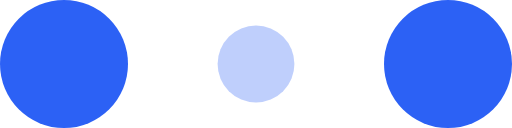
t = 0.00 s
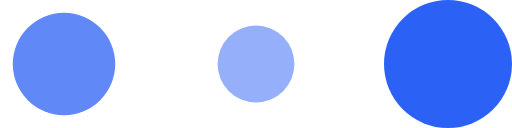
t = 0.20 s
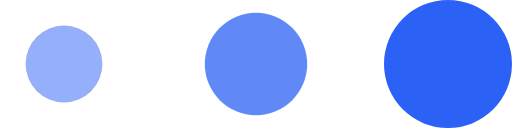
t = 0.40 s
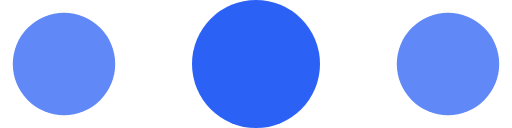
t = 0.60 s
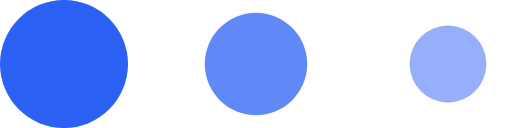
t = 0.80 s
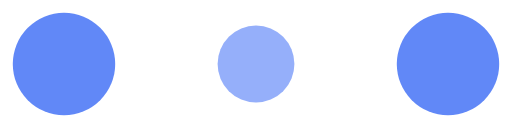
t = 1.00 s

The animated SVG that drew these frames (rendered in a browser with its animation timeline set to each time). Animation: 6 SMIL elements (animate=6); one cycle of 1.20 s, repeats indefinitely.

<svg width="60" height="20" viewBox="0 0 120 30" xmlns="http://www.w3.org/2000/svg" fill="#2C61F5">
    <circle cx="15" cy="15" r="15">
        <animate attributeName="r" from="15" to="15"
                 begin="0s" dur="0.8s"
                 values="15;9;15" calcMode="linear"
                 repeatCount="indefinite"/>
        <animate attributeName="fill-opacity" from="1" to="1"
                 begin="0s" dur="0.8s"
                 values="1;.5;1" calcMode="linear"
                 repeatCount="indefinite"/>
    </circle>
    <circle cx="60" cy="15" r="9" fill-opacity="0.3">
        <animate attributeName="r" from="9" to="9"
                 begin="0.2s" dur="0.8s"
                 values="9;15;9" calcMode="linear"
                 repeatCount="indefinite"/>
        <animate attributeName="fill-opacity" from="0.5" to="0.5"
                 begin="0.2s" dur="0.8s"
                 values=".5;1;.5" calcMode="linear"
                 repeatCount="indefinite"/>
    </circle>
    <circle cx="105" cy="15" r="15">
        <animate attributeName="r" from="15" to="15"
                 begin="0.4s" dur="0.8s"
                 values="15;9;15" calcMode="linear"
                 repeatCount="indefinite"/>
        <animate attributeName="fill-opacity" from="1" to="1"
                 begin="0.4s" dur="0.8s"
                 values="1;.5;1" calcMode="linear"
                 repeatCount="indefinite"/>
    </circle>
</svg>
